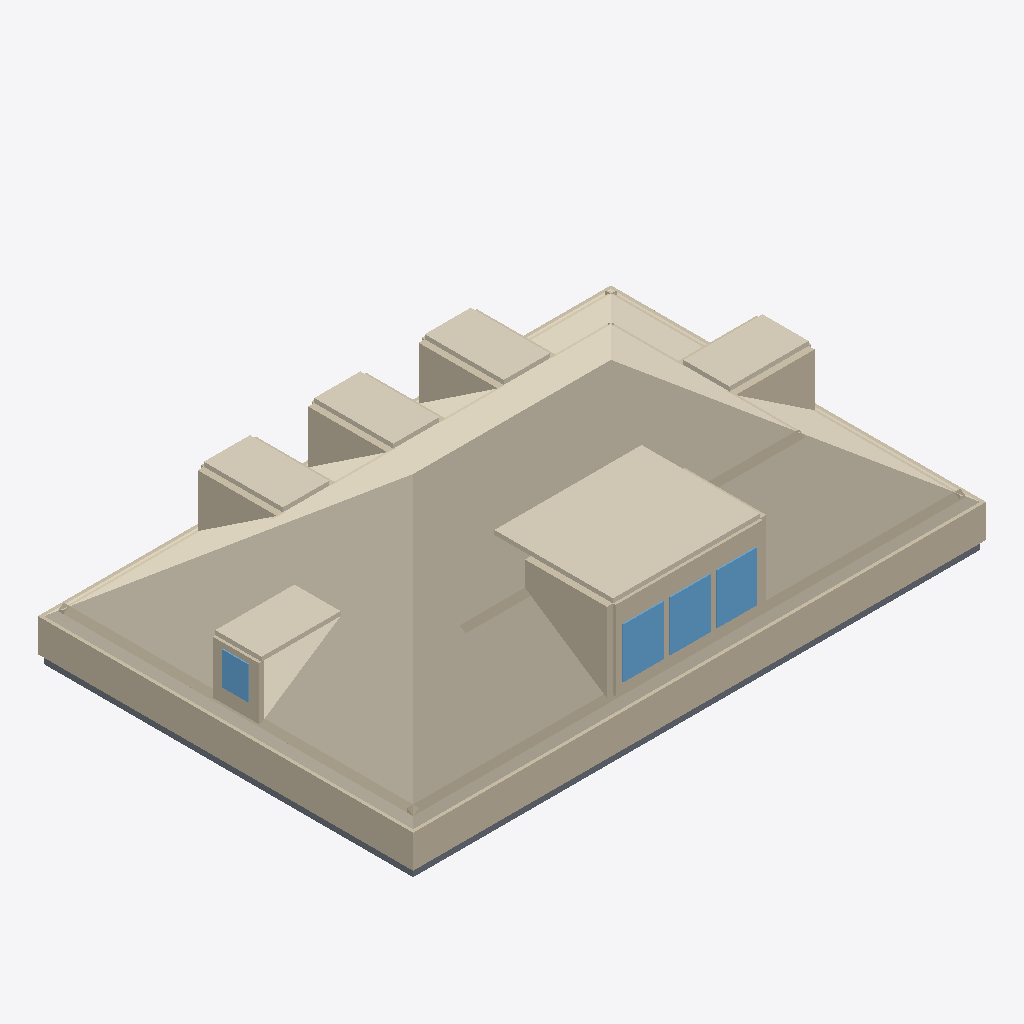
Isometric view of an IFC building model (IFC-SPF (STEP), schema IFC4, length unit metre), seen from the south-west, elements coloured by IFC class: 35 walls (beige), 9 coverings (cream), 4 slabs (grey), 4 windows (light blue).
Extent 13.2 m × 8.7 m × 3.8 m (x, y, z). Elements (91): 50 IfcWall, 25 IfcCovering, 8 IfcSlab, 8 IfcWindow.

HEADER;
FILE_DESCRIPTION(('ViewDefinition[DesignTransferView]'),'2;1');
FILE_NAME('/dev/null','2026-06-28T03:21:03+00:00',(''),(''),'IfcOpenShell 0.8.5','IfcOpenShell 0.8.5','Nobody');
FILE_SCHEMA(('IFC4'));
ENDSEC;
DATA;
#1=IFCPROJECT('2LxbbPIXv83AjvCfUdbpnQ',$,'Eureka Residence',$,$,$,$,(#10),#5);
#12=IFCSITE('35ZY1K6Bf3suik5hR4z0oE',$,'Site',$,$,$,$,$,$,$,$,$,$,$);
#13=IFCBUILDING('1F2z$o7S5FCOrbvWdflLfb',$,'Eureka House',$,$,$,$,$,$,$,$,$);
#14=IFCBUILDINGSTOREY('3$5PMasZ93F9Fe6rqyTluc',$,'Attic',$,$,$,$,$,$,$);
#310=IFCCOVERING('2Ta4EItdr8_fMevo9y_NOu',$,'Attic ceiling',$,$,#321,#311,$,.CEILING.);
#322=IFCWALL('2krtt9m1L7ieXSMpyG0l38',$,'Plate wall S',$,$,#345,#335,$,$);
#1768=IFCCOVERING('2S6NVPVsr2cOKUSrSE7HAU',$,'Shed dormer ceiling',$,$,#1779,#1769,$,$);
#367=IFCWALL('0y49URw319oxc4ArvlnGiF',$,'Plate wall W',$,$,#387,#377,$,$);
#1195=IFCWALL('0D2TvkV6b4VB8NEubio8FJ',$,'Alcove cheek S',$,$,#1206,#1196,$,$);
#481=IFCWALL('0LGCqE6KnF0wmbXLcFdtu6',$,'Knee wall S',$,$,#492,#482,$,$);
#2104=IFCCOVERING('1IaBT4op9Bk8CrLcNciR_j',$,'Hip dormer east ceiling',$,$,#2115,#2105,$,$);
#2251=IFCCOVERING('3COjJyTNL9Y8OCA62ZNB4s',$,'Hip dormer west ceiling',$,$,#2262,#2252,$,$);
#1600=IFCCOVERING('3yg5rH4szCM9LzU7pXumbY',$,'Dormer 2 ceiling',$,$,#1611,#1601,$,$);
#1726=IFCCOVERING('1A5tMumFj2qwQIjij5KRil',$,'Dormer 3 ceiling',$,$,#1737,#1727,$,$);
#1474=IFCCOVERING('0x0gq$Mc5DH9rS5LaEcD4E',$,'Dormer 1 ceiling',$,$,#1485,#1475,$,$);
#1801=IFCWALL('2c2trHjRP2s9RVsFQ7Sbsj',$,'Shed dormer head',$,$,#1821,#1811,$,$);
#523=IFCWALL('2pQJngd9XBEfp0YWtS_diQ',$,'Knee wall W',$,$,#534,#524,$,$);
#1300=IFCWALL('1s5bj9_rPFIxTdd8$9$y6j',$,'Alcove cheek E',$,$,#1311,#1301,$,$);
#1027=IFCWALL('2gXxPa9OX3w8knsz25MmFJ',$,'Alcove cheek N',$,$,#1038,#1028,$,$);
#1111=IFCWALL('1kkWJqpUn3W865hDXa5c_7',$,'Alcove cheek N',$,$,#1122,#1112,$,$);
#943=IFCWALL('2K$nPuIzTA6gCjiflwENuv',$,'Alcove cheek N',$,$,#954,#944,$,$);
#39=IFCSLAB('1T$Do3qHj9qPcSV5Yh_YKS',$,'Slab - Kitchen',$,$,#58,#48,$,.FLOOR.);
#1885=IFCWINDOW('1Qo6nAJFXC5OQDYeuRs$MT',$,'Shed dormer window 2',$,$,#1905,#1895,$,$,$,$,$,$);
#1843=IFCWINDOW('0rYcd16Z93I9FFrjYSTlPe',$,'Shed dormer window 1',$,$,#1863,#1853,$,$,$,$,$,$);
#1927=IFCWINDOW('3C_$9FYO1CbwTo6zdIlkSf',$,'Shed dormer window 3',$,$,#1947,#1937,$,$,$,$,$,$);
#2458=IFCCOVERING('0VK_pf7RD4lwr8h4y1NMrY',$,'Dining Room - Hardwood Flooring 0',$,$,#2478,#2468,$,.FLOORING.);
#1780=IFCWALL('2zS6YOfp58XO682Kexq7uT',$,'Shed dormer sill',$,$,#1800,#1790,$,$);
#18=IFCSLAB('3pIdjGmcDFJuobulPQYEFe',$,'Slab - Family Room',$,$,#38,#27,$,.FLOOR.);
#79=IFCSLAB('1SbUgiDlbDR9P83T7URObg',$,'Slab - Dining Room',$,$,#98,#88,$,.FLOOR.);
#2200=IFCWINDOW('2nBJkc16f5EPGrMQukUeAk',$,'Hip dormer west window',$,$,#2220,#2210,$,$,$,$,$,$);
#817=IFCWALL('34Lr0VhqT4K8LMbFD_TrCS',$,'Room wall S',$,$,#828,#818,$,$);
#346=IFCWALL('1fHijiQ5b0Q9759Q$LiSFt',$,'Plate wall N',$,$,#366,#356,$,$);
#99=IFCSLAB('3l$XRkDsL82xeOYgKD4lin',$,'Slab - Foyer',$,$,#118,#108,$,.FLOOR.);
#2116=IFCWALL('1F1_8BLmr9q8GjdfRQ9gQn',$,'Hip dormer west jamb S',$,$,#2136,#2126,$,$);
#388=IFCWALL('2YeIkg4bX25RagrTP1H164',$,'Plate wall E',$,$,#408,#398,$,$);
#775=IFCWALL('1CZ0qZI099OOmjJ9hBjh3i',$,'Room wall S',$,$,#786,#776,$,$);
#2137=IFCWALL('2pIeDHs$T8euoAsykC9Jqx',$,'Hip dormer west jamb N',$,$,#2157,#2147,$,$);
#565=IFCWALL('0LefUnNIz44A1Vu$dMFH9H',$,'Knee wall E',$,$,#576,#566,$,$);
#439=IFCWALL('3PZMzSWAH238ftS4vZcW7z',$,'Knee wall N',$,$,#450,#440,$,$);
#1822=IFCWALL('2vj3Tb0rLFYw49TW$mbvFb',$,'Shed dormer jamb 0',$,$,#1842,#1832,$,$);
#1237=IFCWALL('2vy9lY_f1CjeQNYMhA2Qf1',$,'Alcove cheek S',$,$,#1248,#1238,$,$);
#2500=IFCCOVERING('24xfW7qDzDLexsQkRBrOij',$,'Dining Room - Subfloor 2 0',$,$,#2520,#2510,$,.FLOORING.);
#2158=IFCWALL('0SxvzGW9P03x9pePzqCWiE',$,'Hip dormer west sill',$,$,#2178,#2168,$,$);
#1948=IFCWALL('0WHuK3tWv5K9Y4h$XgUuhf',$,'Shed dormer jamb end',$,$,#1968,#1958,$,$);
#1906=IFCWALL('2kzRbYKCvFbv_kHQRerZgw',$,'Shed dormer jamb 2',$,$,#1926,#1916,$,$);
#1864=IFCWALL('1tQqAvgXXAe8PO_vvqWuvg',$,'Shed dormer jamb 1',$,$,#1884,#1874,$,$);
#2179=IFCWALL('2UInJ7k7HDhfRB4ocA__vo',$,'Hip dormer west head',$,$,#2199,#2189,$,$);
#1069=IFCWALL('3CKmO2pkjA3fknQHYvMKbF',$,'Alcove cheek N',$,$,#1080,#1070,$,$);
#1153=IFCWALL('2rtLBOMM56aRpP$bsdT2d$',$,'Alcove cheek N',$,$,#1164,#1154,$,$);
#985=IFCWALL('1p5BSTvIf3NPLpXGUKYtlu',$,'Alcove cheek N',$,$,#996,#986,$,$);
#1342=IFCWALL('0XJRsaPtjAoBXwhhZb8yFM',$,'Alcove cheek E',$,$,#1353,#1343,$,$);
#859=IFCWALL('2IXY5ySafENutrZBeiQqLH',$,'Room wall E',$,$,#870,#860,$,$);
#901=IFCWALL('2ppWyufVzDzf9dCR9EQnoE',$,'Room wall E',$,$,#912,#902,$,$);
#649=IFCWALL('0vrnNfLnjCuwD6QfE9Wmqi',$,'Room wall N',$,$,#660,#650,$,$);
#691=IFCWALL('1wk$oT3k59vhgkn1GHLVZ7',$,'Room wall N',$,$,#702,#692,$,$);
#733=IFCWALL('2NxVlEBtL3xAzMWaWUlwm6',$,'Room wall N',$,$,#744,#734,$,$);
ENDSEC;
